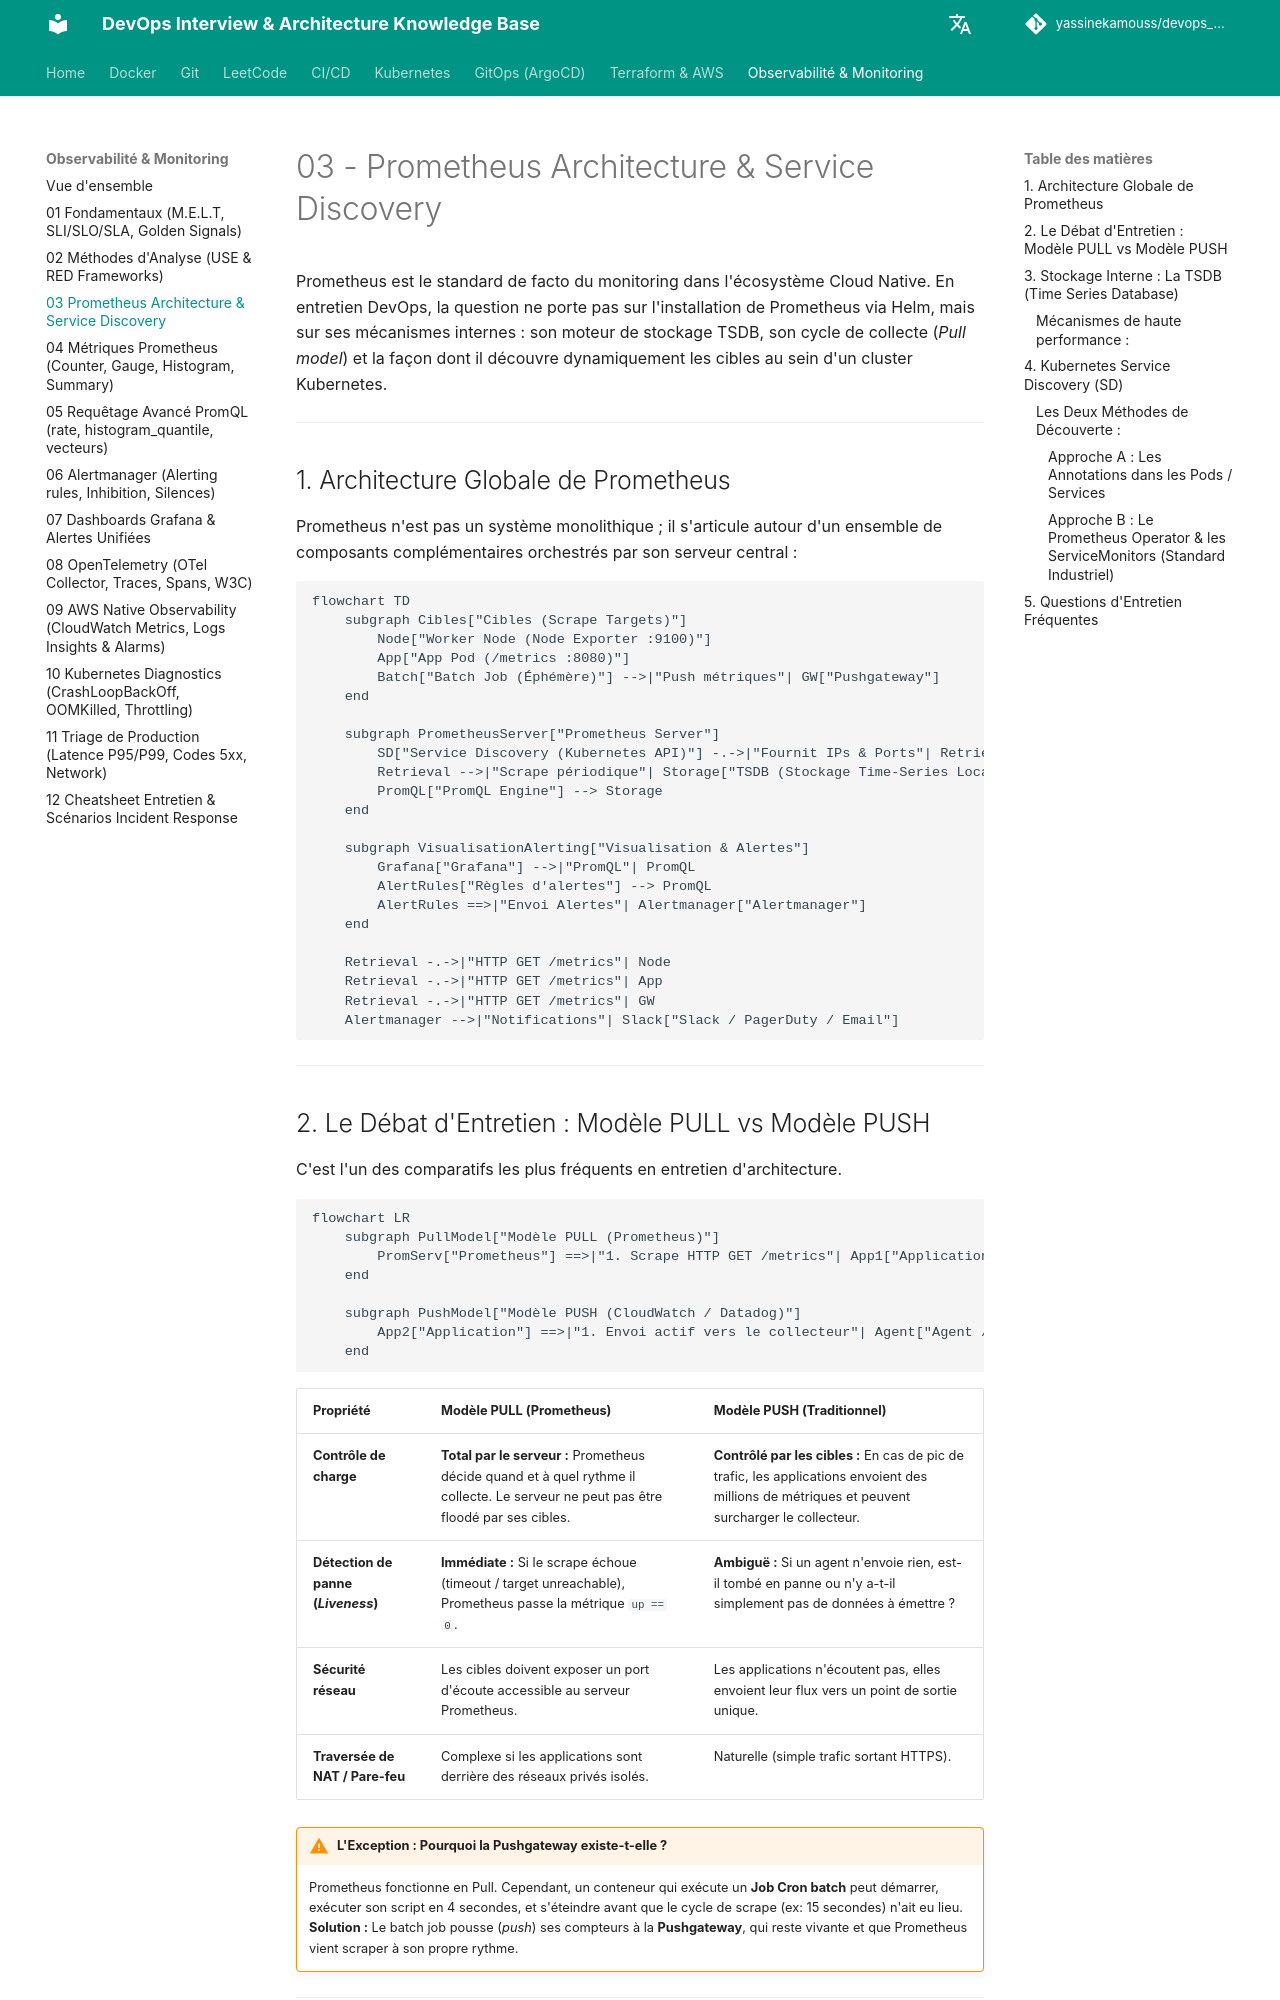

repository: yassinekamouss/devops_interview_prep · page: observabilite/03-prometheus-architecture/index.html · generator: mkdocs

# 03 - Prometheus Architecture & Service Discovery

Prometheus est le standard de facto du monitoring dans l'écosystème Cloud Native. En entretien DevOps, la question ne porte pas sur l'installation de Prometheus via Helm, mais sur ses mécanismes internes : son moteur de stockage TSDB, son cycle de collecte (*Pull model*) et la façon dont il découvre dynamiquement les cibles au sein d'un cluster Kubernetes.

---

## 1. Architecture Globale de Prometheus

Prometheus n'est pas un système monolithique ; il s'articule autour d'un ensemble de composants complémentaires orchestrés par son serveur central :

```mermaid
flowchart TD
    subgraph Cibles["Cibles (Scrape Targets)"]
        Node["Worker Node (Node Exporter :9100)"]
        App["App Pod (/metrics :8080)"]
        Batch["Batch Job (Éphémère)"] -->|"Push métriques"| GW["Pushgateway"]
    end

    subgraph PrometheusServer["Prometheus Server"]
        SD["Service Discovery (Kubernetes API)"] -.->|"Fournit IPs & Ports"| Retrieval["Retrieval Engine (Pull Polling)"]
        Retrieval -->|"Scrape périodique"| Storage["TSDB (Stockage Time-Series Local)"]
        PromQL["PromQL Engine"] --> Storage
    end

    subgraph VisualisationAlerting["Visualisation & Alertes"]
        Grafana["Grafana"] -->|"PromQL"| PromQL
        AlertRules["Règles d'alertes"] --> PromQL
        AlertRules ==>|"Envoi Alertes"| Alertmanager["Alertmanager"]
    end

    Retrieval -.->|"HTTP GET /metrics"| Node
    Retrieval -.->|"HTTP GET /metrics"| App
    Retrieval -.->|"HTTP GET /metrics"| GW
    Alertmanager -->|"Notifications"| Slack["Slack / PagerDuty / Email"]
```

---

## 2. Le Débat d'Entretien : Modèle PULL vs Modèle PUSH

C'est l'un des comparatifs les plus fréquents en entretien d'architecture.

```mermaid
flowchart LR
    subgraph PullModel["Modèle PULL (Prometheus)"]
        PromServ["Prometheus"] ==>|"1. Scrape HTTP GET /metrics"| App1["Application"]
    end

    subgraph PushModel["Modèle PUSH (CloudWatch / Datadog)"]
        App2["Application"] ==>|"1. Envoi actif vers le collecteur"| Agent["Agent / Backend"]
    end
```

| Propriété | Modèle PULL (Prometheus) | Modèle PUSH (Traditionnel) |
|---|---|---|
| **Contrôle de charge** | **Total par le serveur :** Prometheus décide quand et à quel rythme il collecte. Le serveur ne peut pas être floodé par ses cibles. | **Contrôlé par les cibles :** En cas de pic de trafic, les applications envoient des millions de métriques et peuvent surcharger le collecteur. |
| **Détection de panne (*Liveness*)** | **Immédiate :** Si le scrape échoue (timeout / target unreachable), Prometheus passe la métrique `up == 0`. | **Ambiguë :** Si un agent n'envoie rien, est-il tombé en panne ou n'y a-t-il simplement pas de données à émettre ? |
| **Sécurité réseau** | Les cibles doivent exposer un port d'écoute accessible au serveur Prometheus. | Les applications n'écoutent pas, elles envoient leur flux vers un point de sortie unique. |
| **Traversée de NAT / Pare-feu** | Complexe si les applications sont derrière des réseaux privés isolés. | Naturelle (simple trafic sortant HTTPS). |

!!! warning "L'Exception : Pourquoi la Pushgateway existe-t-elle ?"
    Prometheus fonctionne en Pull. Cependant, un conteneur qui exécute un **Job Cron batch** peut démarrer, exécuter son script en 4 secondes, et s'éteindre avant que le cycle de scrape (ex: 15 secondes) n'ait eu lieu.  
    **Solution :** Le batch job pousse (*push*) ses compteurs à la **Pushgateway**, qui reste vivante et que Prometheus vient scraper à son propre rythme.

---
